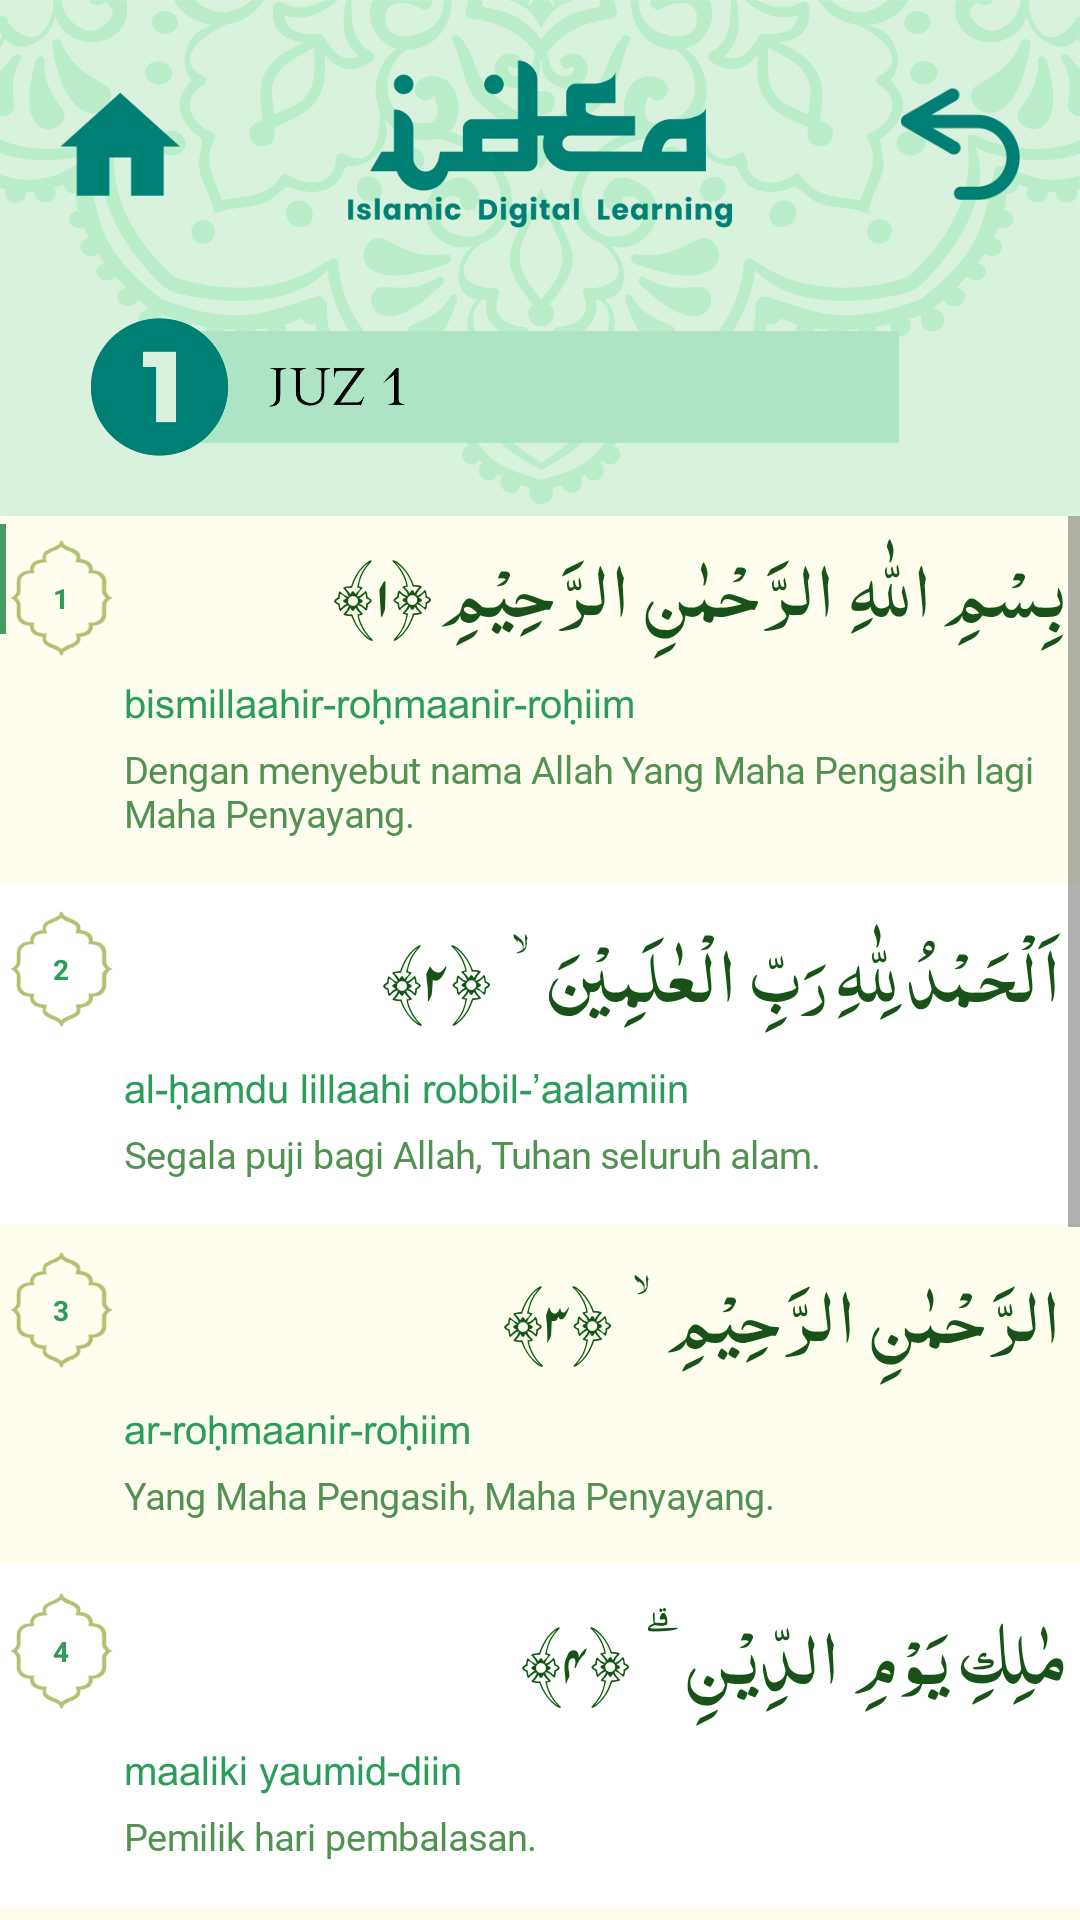

The Android layout XML behind this screen, and the referenced resources:
<!-- AndroidManifest.xml: application theme AppTheme.NoActionBar -->
<!-- res/layout/activity_juz1.xml -->
<?xml version="1.0" encoding="utf-8"?>
<RelativeLayout xmlns:android="http://schemas.android.com/apk/res/android"
    xmlns:app="http://schemas.android.com/apk/res-auto"
    xmlns:tools="http://schemas.android.com/tools"
    android:layout_width="match_parent"
    android:layout_height="match_parent"
    android:gravity="center"
    android:background="@drawable/bg_app"
    tools:context=".MainActivity">

    <LinearLayout
        android:layout_width="match_parent"
        android:layout_height="match_parent"
        android:orientation="vertical">
        <LinearLayout
            android:layout_width="match_parent"
            android:layout_height="56dp"
            android:orientation="horizontal"
            android:layout_marginTop="20dp"
            android:gravity="center">
            <ImageButton
                android:id="@+id/btn_home"
                android:layout_width="40dp"
                android:layout_height="40dp"
                android:src="@drawable/btn_home"
                android:adjustViewBounds="true"
                android:scaleType="fitCenter"
                android:layout_marginLeft="20dp"
                android:background="#0fff"/>
            <ImageView
                android:layout_width="match_parent"
                android:layout_height="match_parent"
                android:layout_weight="0.5"
                android:src="@drawable/header_mini"
                android:adjustViewBounds="true"/>
            <ImageButton
                android:id="@+id/btn_back"
                android:layout_width="40dp"
                android:layout_height="40dp"
                android:src="@drawable/btn_back"
                android:adjustViewBounds="true"
                android:scaleType="fitCenter"
                android:layout_marginRight="20dp"
                android:background="#0fff"/>
        </LinearLayout>
        <ImageButton
            android:id="@+id/btn_juz1"
            android:layout_width="match_parent"
            android:layout_height="wrap_content"
            android:src="@drawable/btn_juz1"
            android:scaleType="fitCenter"
            android:adjustViewBounds="true"
            android:layout_marginLeft="30dp"
            android:layout_marginRight="60dp"
            android:background="#0fff"
            android:layout_marginBottom="20dp"
            android:layout_marginTop="30dp"/>
        <ScrollView
            android:layout_width="match_parent"
            android:layout_height="match_parent">
            <ImageView
                android:layout_width="match_parent"
                android:layout_height="wrap_content"
                android:src="@drawable/juz"
                android:adjustViewBounds="true"/>
        </ScrollView>
    </LinearLayout>

</RelativeLayout>
<!-- resources referenced by this layout -->
<resources>
  <!-- drawable bg_app: png bitmap (drawable, 233770 bytes) -->
  <!-- drawable btn_back: png bitmap (drawable, 6615 bytes) -->
  <!-- drawable btn_home: png bitmap (drawable, 4113 bytes) -->
  <!-- drawable btn_juz1: png bitmap (drawable, 20020 bytes) -->
  <!-- drawable header_mini: png bitmap (drawable, 18829 bytes) -->
  <!-- drawable juz: png bitmap (drawable, 547686 bytes) -->
  <style name="AppTheme.NoActionBar">
          <item name="windowActionBar">true</item>
          <item name="windowNoTitle">true</item>
          <item name="colorPrimaryDark">#394A3A</item>
      </style>
</resources>
